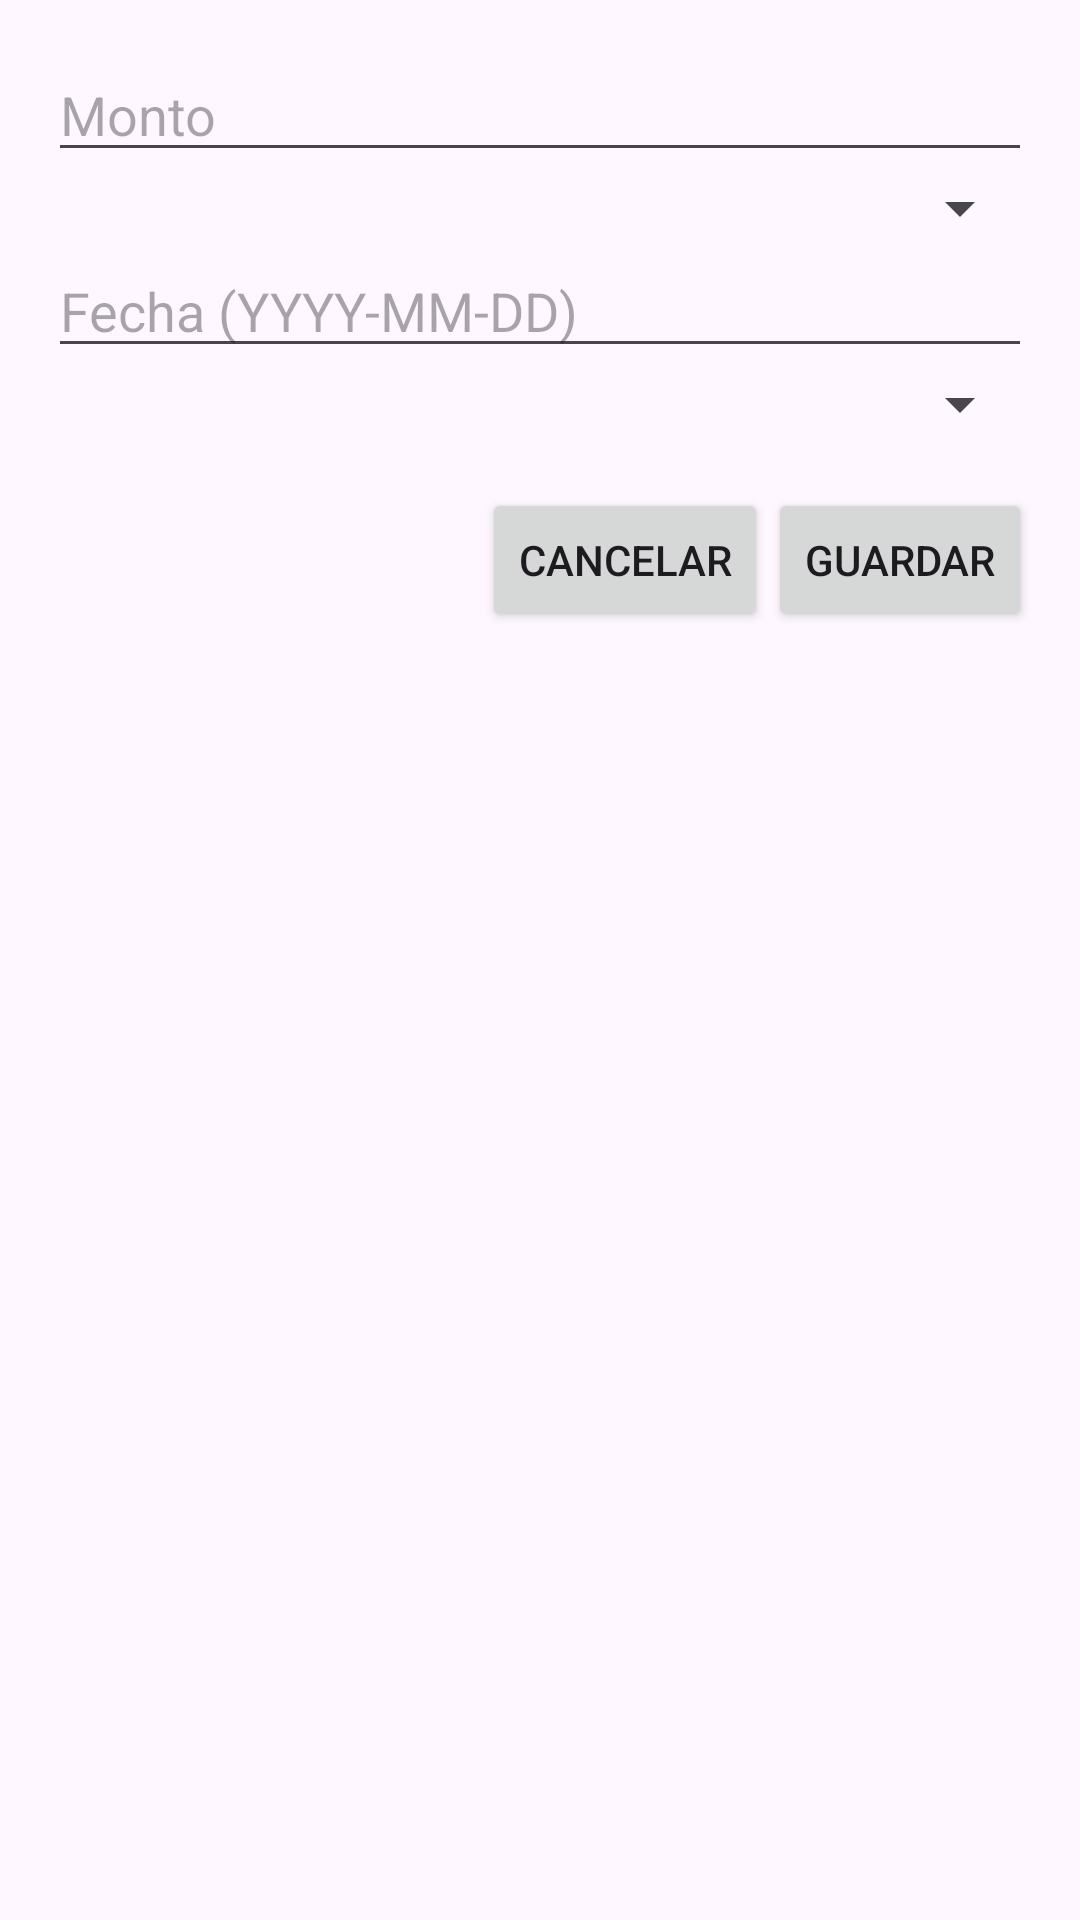

Here is an Android app screen rendered from its layout file. Give the layout XML and the strings, colors and styles it references.
<!-- AndroidManifest.xml: application theme Theme.VSthetics -->
<!-- res/layout/dialog_agregar_pago.xml -->
<LinearLayout
    xmlns:android="http://schemas.android.com/apk/res/android"
    android:layout_width="match_parent"
    android:layout_height="wrap_content"
    android:orientation="vertical"
    android:padding="16dp">

    
    <EditText
        android:id="@+id/etMontos"
        android:layout_width="match_parent"
        android:layout_height="wrap_content"
        android:hint="Monto"
        android:inputType="numberDecimal" />

    
    <Spinner
        android:id="@+id/spMetodoPagos"
        android:layout_width="match_parent"
        android:layout_height="wrap_content"
        android:spinnerMode="dropdown"
        android:contentDescription="Seleccionar método de pago" />

    
    <EditText
        android:id="@+id/etFechaPagos"
        android:layout_width="match_parent"
        android:layout_height="wrap_content"
        android:hint="Fecha (YYYY-MM-DD)"
        android:inputType="date"
        android:focusable="false"
        android:clickable="true" />

    
    <Spinner
        android:id="@+id/spEstado"
        android:layout_width="match_parent"
        android:layout_height="wrap_content"
        android:spinnerMode="dropdown"
        android:contentDescription="Seleccionar estado del pago" />

    
    <LinearLayout
        android:layout_width="match_parent"
        android:layout_height="wrap_content"
        android:orientation="horizontal"
        android:gravity="end"
        android:paddingTop="16dp">

        
        <Button
            android:id="@+id/btnCancelar"
            android:layout_width="wrap_content"
            android:layout_height="wrap_content"
            android:text="Cancelar" />

        
        <Button
            android:id="@+id/btnGuardar"
            android:layout_width="wrap_content"
            android:layout_height="wrap_content"
            android:text="Guardar" />
    </LinearLayout>

</LinearLayout>
<!-- resources referenced by this layout -->
<resources>
  <style name="Theme.VSthetics" parent="Base.Theme.VSthetics" />
  <style name="Base.Theme.VSthetics" parent="Theme.Material3.DayNight.NoActionBar">
          
          
      </style>
</resources>
